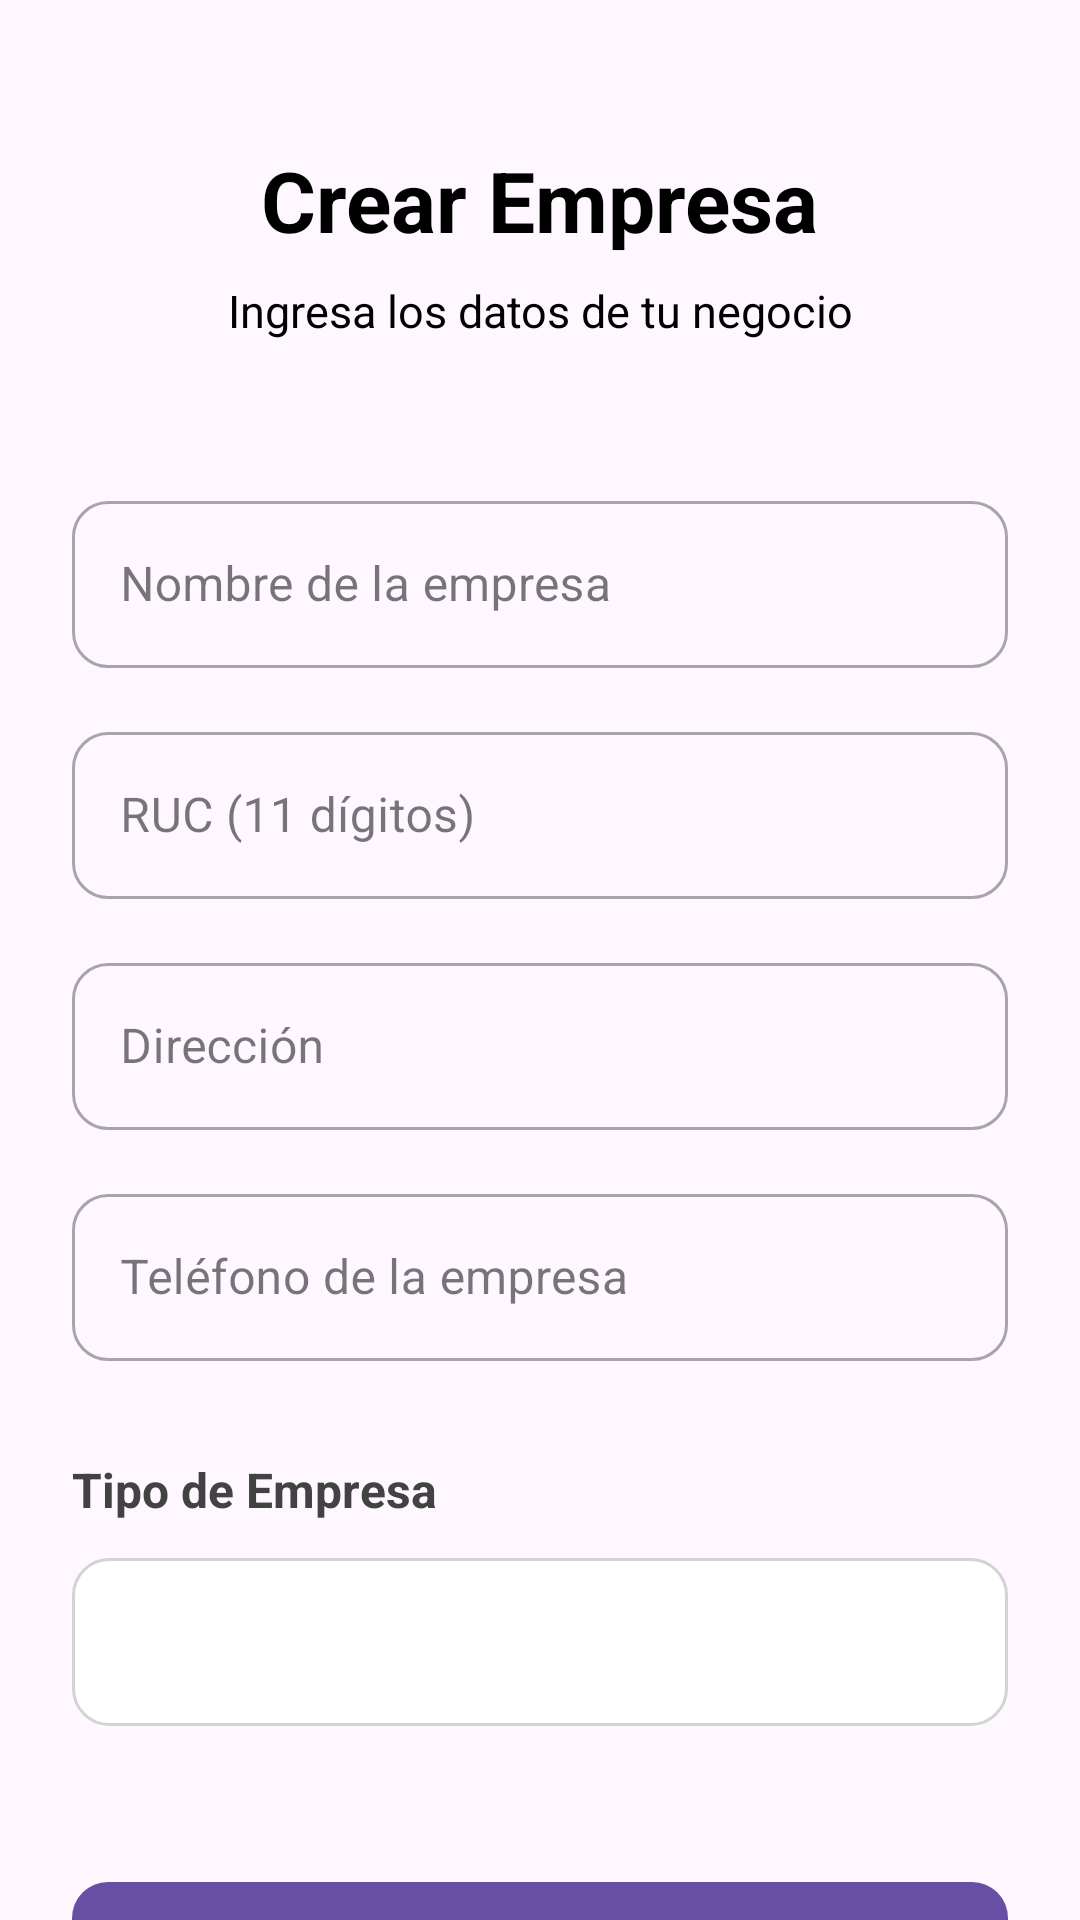

Here is an Android app screen rendered from its layout file. Give the layout XML and the strings, colors and styles it references.
<!-- AndroidManifest.xml: application theme Theme.APACManager -->
<!-- res/layout/activity_crear_empresa.xml -->
<?xml version="1.0" encoding="utf-8"?>
<androidx.core.widget.NestedScrollView xmlns:android="http://schemas.android.com/apk/res/android"
    xmlns:app="http://schemas.android.com/apk/res-auto"
    xmlns:tools="http://schemas.android.com/tools"
    android:id="@+id/main"
    android:layout_width="match_parent"
    android:layout_height="match_parent"
    android:background="@drawable/fondologintwo"
    tools:context="com.example.apacmanager.AUTH.CrearEmpresa">

    <androidx.constraintlayout.widget.ConstraintLayout
        android:layout_width="match_parent"
        android:layout_height="wrap_content"
        android:paddingBottom="40dp">

        
        <TextView
            android:id="@+id/tvTitulo"
            android:layout_width="wrap_content"
            android:layout_height="wrap_content"
            android:text="@string/crear_empresa_title"
            android:textSize="28sp"
            android:textStyle="bold"
            android:textColor="@color/black"
            android:layout_marginTop="48dp"
            app:layout_constraintTop_toTopOf="parent"
            app:layout_constraintStart_toStartOf="parent"
            app:layout_constraintEnd_toEndOf="parent" />

        <TextView
            android:id="@+id/tvSubtitle"
            android:layout_width="0dp"
            android:layout_height="wrap_content"
            android:text="@string/crear_empresa_subtitle"
            android:textSize="15sp"
            android:textColor="@color/black"
            android:textAlignment="center"
            android:paddingHorizontal="32dp"
            android:layout_marginTop="8dp"
            app:layout_constraintTop_toBottomOf="@id/tvTitulo"
            app:layout_constraintStart_toStartOf="parent"
            app:layout_constraintEnd_toEndOf="parent" />

        
        <com.google.android.material.textfield.TextInputLayout
            android:id="@+id/tilNombreEmpresa"
            style="@style/Widget.MaterialComponents.TextInputLayout.OutlinedBox"
            android:layout_width="0dp"
            android:layout_height="wrap_content"
            android:layout_marginHorizontal="24dp"
            android:layout_marginTop="48dp"
            app:boxCornerRadiusTopStart="12dp"
            app:boxCornerRadiusTopEnd="12dp"
            app:boxCornerRadiusBottomStart="12dp"
            app:boxCornerRadiusBottomEnd="12dp"
            app:layout_constraintTop_toBottomOf="@id/tvSubtitle"
            app:layout_constraintStart_toStartOf="parent"
            app:layout_constraintEnd_toEndOf="parent">

            <com.google.android.material.textfield.TextInputEditText
                android:id="@+id/etNombreEmpresa"
                android:layout_width="match_parent"
                android:layout_height="wrap_content"
                android:hint="@string/hint_nombre_empresa"
                android:inputType="text" />
        </com.google.android.material.textfield.TextInputLayout>

        <com.google.android.material.textfield.TextInputLayout
            android:id="@+id/tilRuc"
            style="@style/Widget.MaterialComponents.TextInputLayout.OutlinedBox"
            android:layout_width="0dp"
            android:layout_height="wrap_content"
            android:layout_marginHorizontal="24dp"
            android:layout_marginTop="16dp"
            app:boxCornerRadiusTopStart="12dp"
            app:boxCornerRadiusTopEnd="12dp"
            app:boxCornerRadiusBottomStart="12dp"
            app:boxCornerRadiusBottomEnd="12dp"
            app:layout_constraintTop_toBottomOf="@id/tilNombreEmpresa"
            app:layout_constraintStart_toStartOf="parent"
            app:layout_constraintEnd_toEndOf="parent">

            <com.google.android.material.textfield.TextInputEditText
                android:id="@+id/etRuc"
                android:layout_width="match_parent"
                android:layout_height="wrap_content"
                android:hint="@string/hint_ruc"
                android:inputType="number"
                android:maxLength="11" />
        </com.google.android.material.textfield.TextInputLayout>

        <com.google.android.material.textfield.TextInputLayout
            android:id="@+id/tilDireccion"
            style="@style/Widget.MaterialComponents.TextInputLayout.OutlinedBox"
            android:layout_width="0dp"
            android:layout_height="wrap_content"
            android:layout_marginHorizontal="24dp"
            android:layout_marginTop="16dp"
            app:boxCornerRadiusTopStart="12dp"
            app:boxCornerRadiusTopEnd="12dp"
            app:boxCornerRadiusBottomStart="12dp"
            app:boxCornerRadiusBottomEnd="12dp"
            app:layout_constraintTop_toBottomOf="@id/tilRuc"
            app:layout_constraintStart_toStartOf="parent"
            app:layout_constraintEnd_toEndOf="parent">

            <com.google.android.material.textfield.TextInputEditText
                android:id="@+id/etDireccion"
                android:layout_width="match_parent"
                android:layout_height="wrap_content"
                android:hint="@string/hint_direccion"
                android:inputType="textPostalAddress" />
        </com.google.android.material.textfield.TextInputLayout>

        <com.google.android.material.textfield.TextInputLayout
            android:id="@+id/tilTelefonoEmpresa"
            style="@style/Widget.MaterialComponents.TextInputLayout.OutlinedBox"
            android:layout_width="0dp"
            android:layout_height="wrap_content"
            android:layout_marginHorizontal="24dp"
            android:layout_marginTop="16dp"
            app:boxCornerRadiusTopStart="12dp"
            app:boxCornerRadiusTopEnd="12dp"
            app:boxCornerRadiusBottomStart="12dp"
            app:boxCornerRadiusBottomEnd="12dp"
            app:layout_constraintTop_toBottomOf="@id/tilDireccion"
            app:layout_constraintStart_toStartOf="parent"
            app:layout_constraintEnd_toEndOf="parent">

            <com.google.android.material.textfield.TextInputEditText
                android:id="@+id/etTelefonoEmpresa"
                android:layout_width="match_parent"
                android:layout_height="wrap_content"
                android:hint="@string/hint_telefono_empresa"
                android:inputType="phone" />
        </com.google.android.material.textfield.TextInputLayout>

        
        <TextView
            android:id="@+id/tvTipoEmpresa"
            android:layout_width="0dp"
            android:layout_height="wrap_content"
            android:text="@string/label_tipo_empresa"
            android:textSize="16sp"
            android:textStyle="bold"
            android:textColor="@color/gray_dark"
            android:layout_marginHorizontal="24dp"
            android:layout_marginTop="32dp"
            app:layout_constraintTop_toBottomOf="@id/tilTelefonoEmpresa"
            app:layout_constraintStart_toStartOf="parent"
            app:layout_constraintEnd_toEndOf="parent" />

        
        <Spinner
            android:id="@+id/spinnerTipoEmpresa"
            android:layout_width="0dp"
            android:layout_height="56dp"
            android:layout_marginHorizontal="24dp"
            android:layout_marginTop="12dp"
            android:background="@drawable/bg_spinner"
            app:layout_constraintTop_toBottomOf="@id/tvTipoEmpresa"
            app:layout_constraintStart_toStartOf="parent"
            app:layout_constraintEnd_toEndOf="parent" />

        
        <com.google.android.material.button.MaterialButton
            android:id="@+id/btnCrearEmpresa"
            android:layout_width="0dp"
            android:layout_height="56dp"
            android:layout_marginHorizontal="24dp"
            android:layout_marginTop="48dp"
            android:text="@string/btn_crear_empresa"
            android:textSize="16sp"
            app:cornerRadius="12dp"
            app:layout_constraintTop_toBottomOf="@id/spinnerTipoEmpresa"
            app:layout_constraintStart_toStartOf="parent"
            app:layout_constraintEnd_toEndOf="parent" />

    </androidx.constraintlayout.widget.ConstraintLayout>
</androidx.core.widget.NestedScrollView>
<!-- resources referenced by this layout -->
<resources>
  <color name="black">#000000</color>
  <color name="gray_dark">#424242</color>
  <!-- drawable bg_spinner (drawable) -->
  <?xml version="1.0" encoding="utf-8"?>
  <shape xmlns:android="http://schemas.android.com/apk/res/android">
      <solid android:color="@color/white" />
      <stroke android:width="1dp" android:color="@color/gray_light" />
      <corners android:radius="12dp" />
  </shape>
  <string name="btn_crear_empresa">Crear Empresa</string>
  <string name="crear_empresa_subtitle">Ingresa los datos de tu negocio</string>
  <string name="crear_empresa_title">Crear Empresa</string>
  <string name="hint_direccion">Dirección</string>
  <string name="hint_nombre_empresa">Nombre de la empresa</string>
  <string name="hint_ruc">RUC (11 dígitos)</string>
  <string name="hint_telefono_empresa">Teléfono de la empresa</string>
  <string name="label_tipo_empresa">Tipo de Empresa</string>
  <style name="Theme.APACManager" parent="Base.Theme.APACManager" />
  <color name="white">#FFFFFF</color>
  <color name="gray_light">#D3D3D3</color>
  <style name="Base.Theme.APACManager" parent="Theme.Material3.DayNight.NoActionBar">
          
          
      </style>
</resources>
